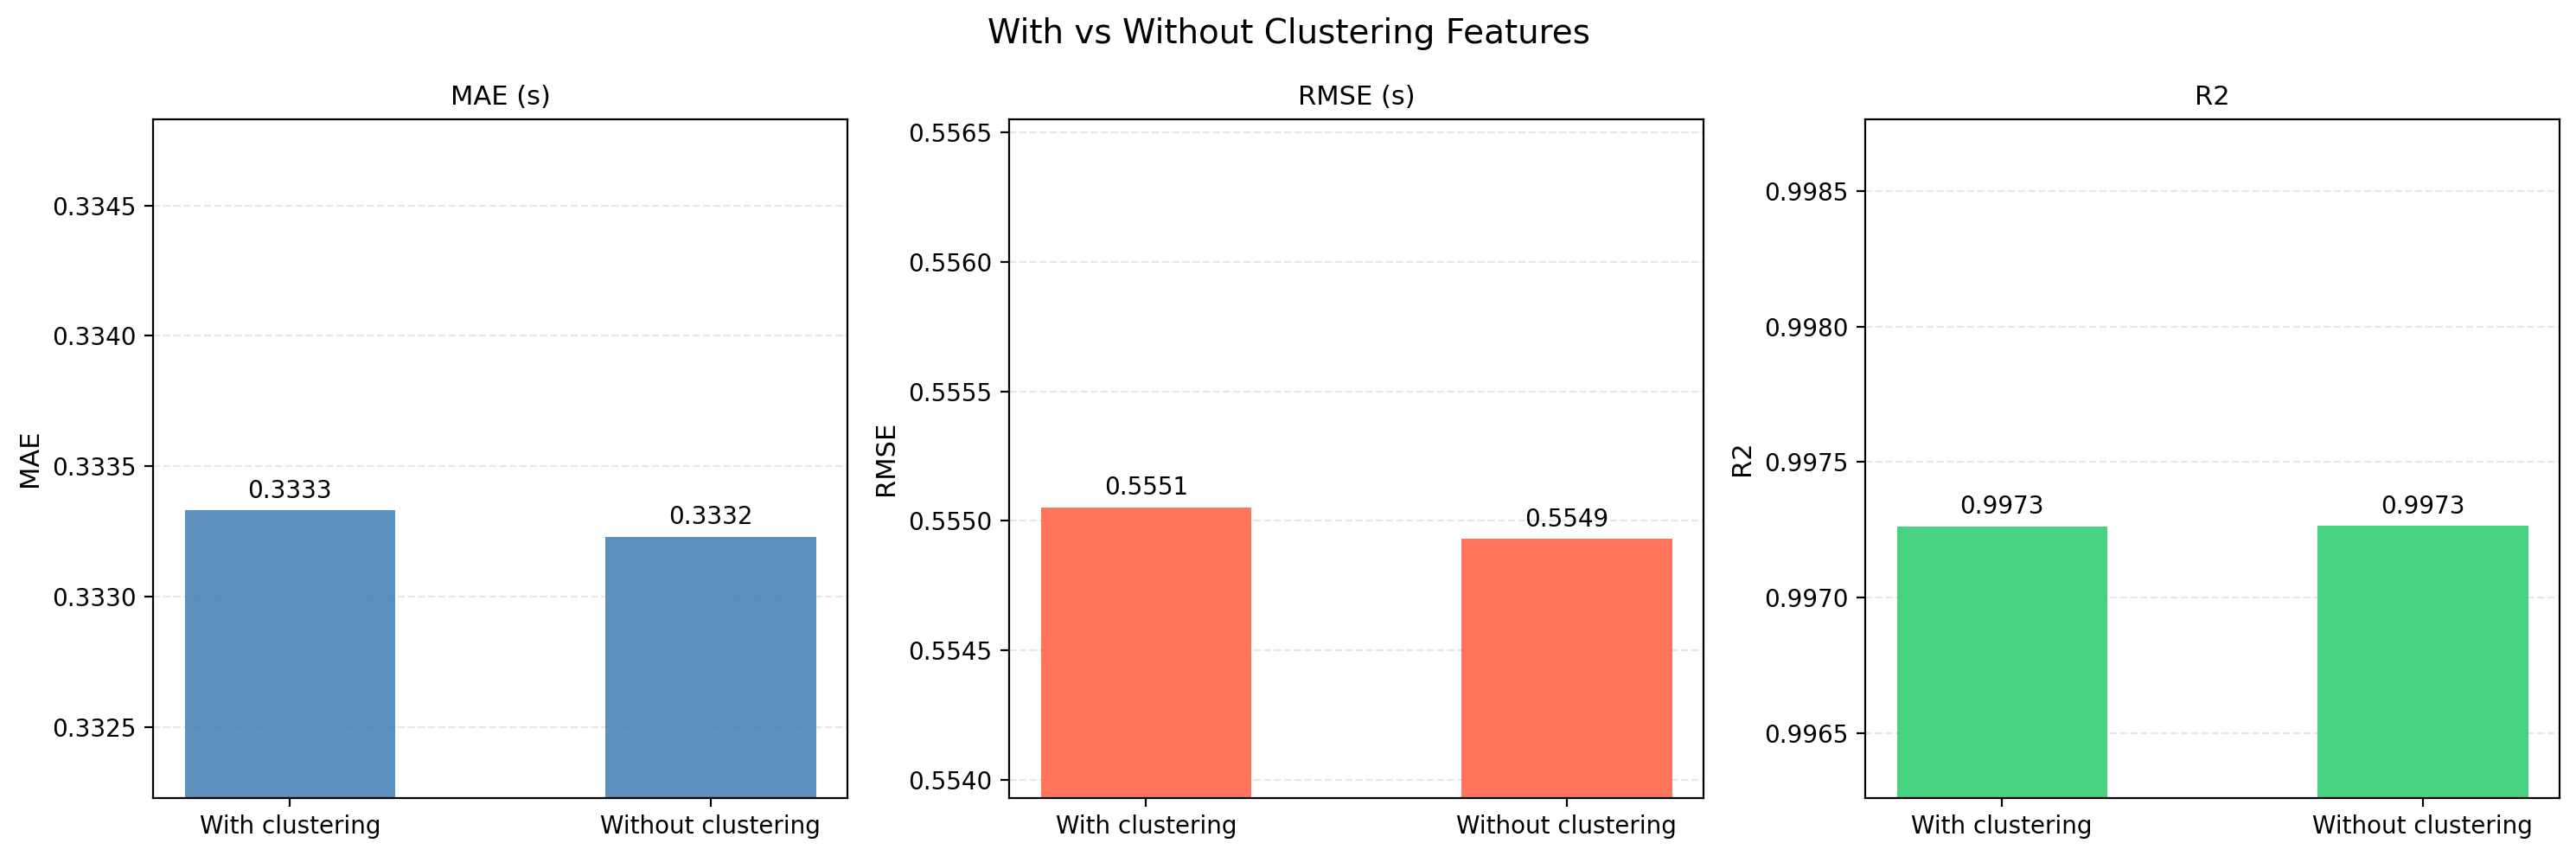

Source data for this figure (header and first rows):
Features, MAE, RMSE, R2, MAPE
With clustering, 0.3333, 0.5551, 0.9973, 0.3804
Without clustering, 0.3332, 0.5549, 0.9973, 0.3803
